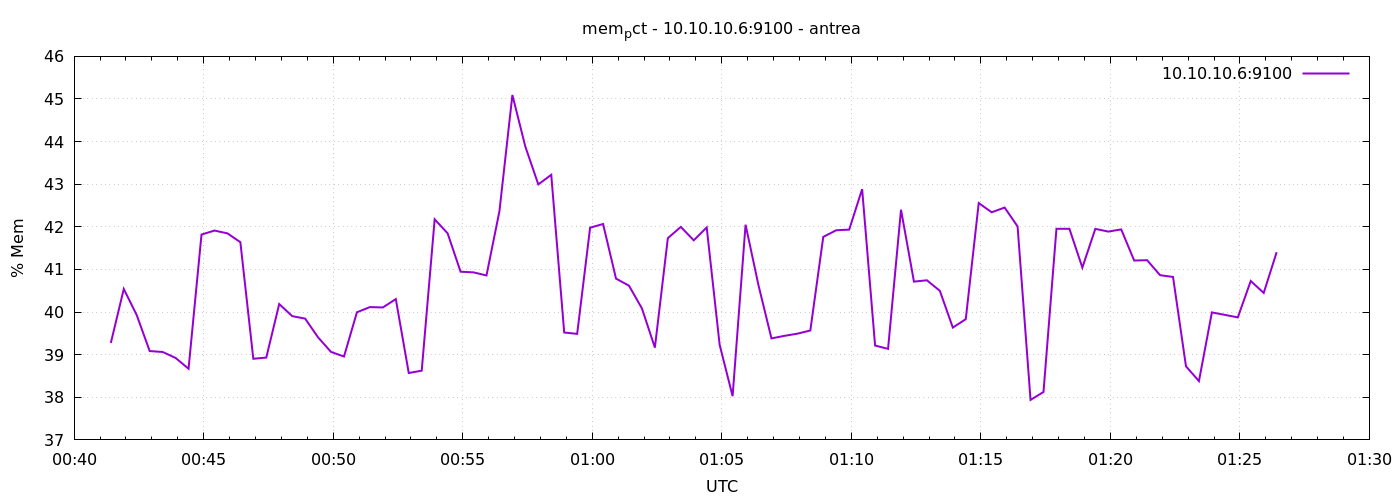

The data file committed next to this chart (first rows):
1777164085	39.27351258609768
1777164115	40.54
1777164145	39.93
1777164175	39.08
1777164205	39.06
1777164235	38.92
1777164265	38.67
1777164295	41.82
1777164325	41.91
1777164355	41.85
1777164385	41.64
1777164415	38.9
1777164445	38.93
1777164475	40.19
1777164505	39.9
1777164535	39.85
1777164565	39.41
1777164595	39.06
1777164625	38.96
1777164655	40
1777164685	40.12
1777164715	40.11
1777164745	40.3
1777164775	38.57
1777164805	38.62
1777164835	42.18
1777164865	41.85
1777164895	40.95
1777164925	40.93
1777164955	40.86
1777164985	42.37
1777165015	45.09
1777165045	43.88
1777165075	43
1777165105	43.22
1777165135	39.52
1777165165	39.49
1777165195	41.98
1777165225	42.07
1777165255	40.79
1777165285	40.62
1777165315	40.09
1777165345	39.17
1777165375	41.73
1777165405	42
1777165435	41.68
1777165465	41.99
1777165495	39.23
1777165525	38.03
1777165555	42.05
1777165585	40.63
1777165615	39.38
1777165645	39.44
1777165675	39.49
1777165705	39.57
1777165735	41.76
1777165765	41.92
1777165795	41.93
1777165825	42.88
1777165855	39.21
1777165885	39.14
... 30 more rows
